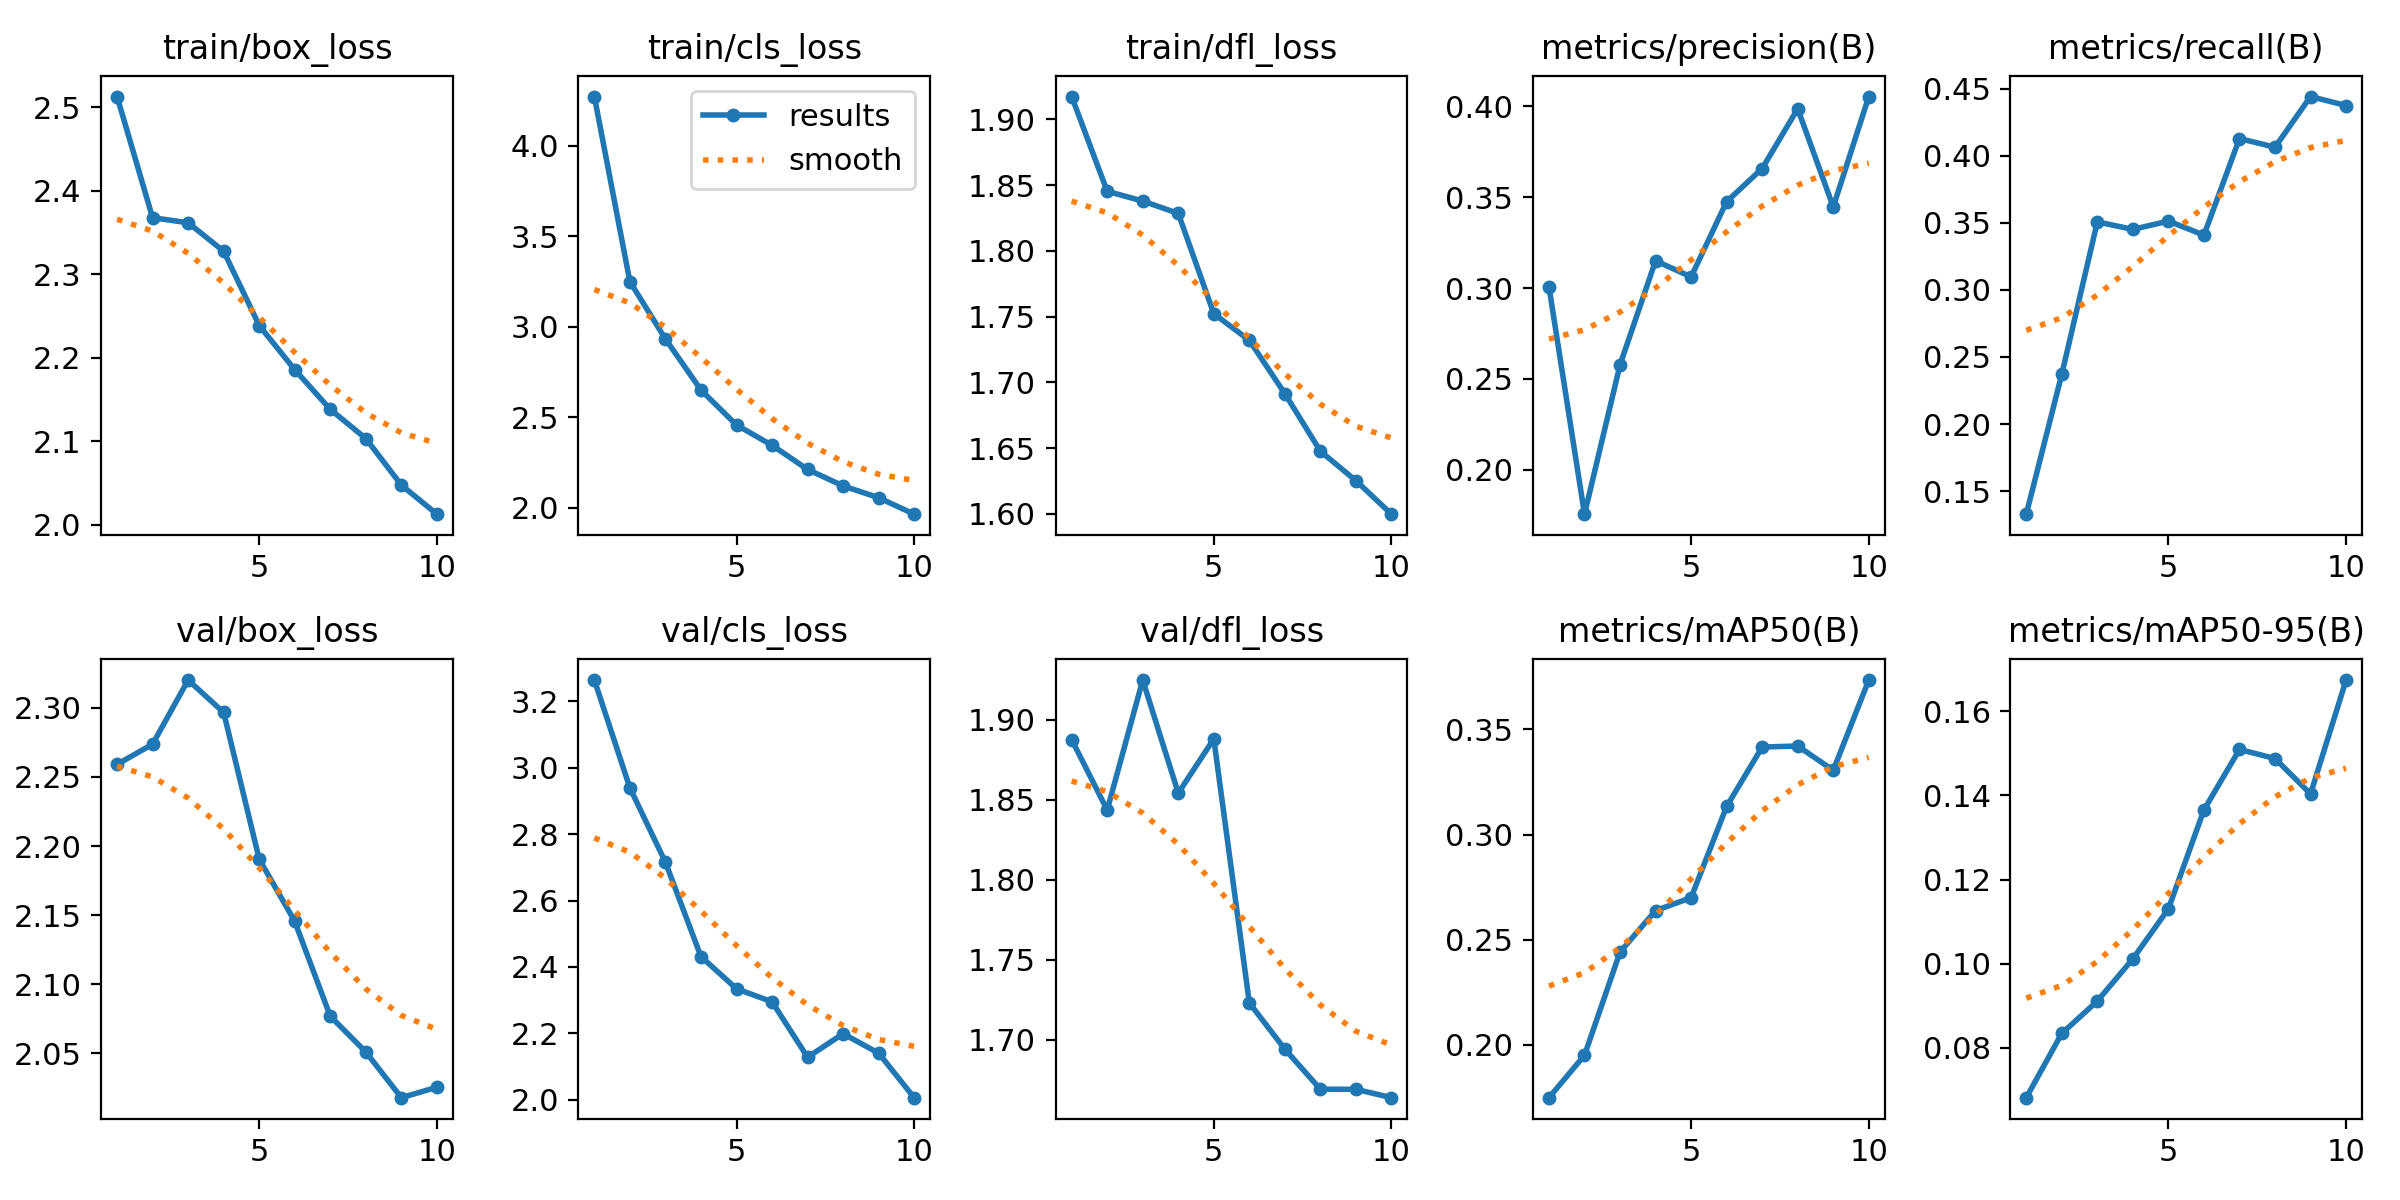

The data file committed next to this chart (first rows):
epoch, time, train/box_loss, train/cls_loss, train/dfl_loss, metrics/precision(B), metrics/recall(B), metrics/mAP50(B), metrics/mAP50-95(B), val/box_loss, val/cls_loss, val/dfl_loss, lr/pg0, lr/pg1, lr/pg2
1, 1491, 2.513, 4.272, 1.917, 0.3008, 0.1328, 0.1749, 0.0682, 2.259, 3.264, 1.888, 0.0004716, 0.0004716, 0.0004716
2, 3327, 2.367, 3.25, 1.845, 0.1756, 0.2372, 0.1951, 0.08346, 2.274, 2.94, 1.844, 0.0008541, 0.0008541, 0.0008541
3, 4864, 2.361, 2.933, 1.838, 0.2578, 0.3507, 0.2441, 0.09115, 2.32, 2.716, 1.925, 0.001142, 0.001142, 0.001142
4, 5945, 2.327, 2.651, 1.829, 0.315, 0.3451, 0.2639, 0.1012, 2.297, 2.431, 1.854, 0.001005, 0.001005, 0.001005
5, 6764, 2.238, 2.458, 1.752, 0.3062, 0.3513, 0.27, 0.113, 2.191, 2.334, 1.888, 0.0008631, 0.0008631, 0.0008631
6, 7554, 2.186, 2.346, 1.732, 0.3476, 0.3409, 0.3134, 0.1365, 2.146, 2.295, 1.723, 0.0007216, 0.0007216, 0.0007216
7, 8339, 2.138, 2.212, 1.691, 0.3658, 0.4128, 0.3416, 0.1509, 2.077, 2.128, 1.694, 0.0005802, 0.0005802, 0.0005802
8, 9106, 2.103, 2.122, 1.648, 0.3987, 0.4064, 0.3421, 0.1487, 2.051, 2.199, 1.669, 0.0004387, 0.0004387, 0.0004387
9, 9855, 2.047, 2.056, 1.625, 0.3447, 0.4442, 0.3305, 0.1403, 2.018, 2.14, 1.669, 0.0002972, 0.0002972, 0.0002972
10, 10582, 2.013, 1.965, 1.6, 0.4054, 0.4375, 0.3734, 0.1674, 2.026, 2.006, 1.664, 0.0001558, 0.0001558, 0.0001558
